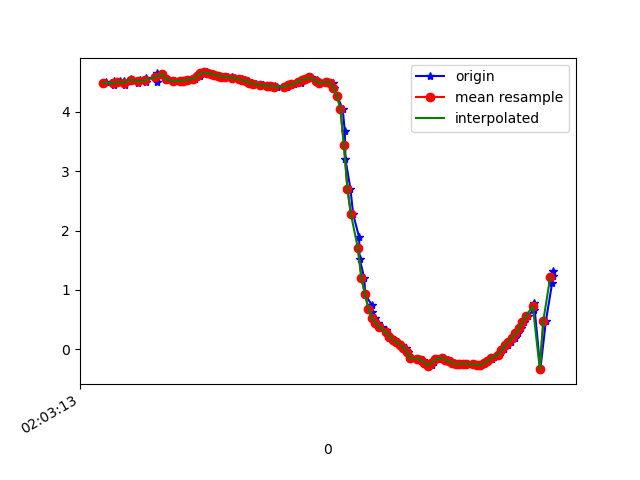

The file beside this chart, header and first rows:
1617847393289, 543036833788812, 4.480085, -3.051705, 8.16431
1617847393298, 543036853019582, 4.498, -3.042, 8.158
1617847393343, 543036872250352, 4.454, -3.115, 8.155
1617847393347, 543036891481122, 4.517, -3.149, 8.107
1617847393374, 543036910711892, 4.496, -3.16, 8.114
1617847393377, 543036929942662, 4.513, -3.338, 8.033
1617847393403, 543036949173432, 4.515, -3.307, 8.045
1617847393408, 543036968404202, 4.458, -3.349, 8.059
1617847393442, 543036987634972, 4.559, -3.351, 8.002
1617847393456, 543037006865742, 4.533, -3.32, 8.029
1617847393483, 543037026096512, 4.486, -3.443, 8.004
1617847393494, 543037045327282, 4.546, -3.397, 7.99
1617847393527, 543037064558052, 4.5, -3.38, 8.023
1617847393531, 543037083788822, 4.566, -3.533, 7.919
1617847393589, 543037103019592, 4.578, -3.517, 7.919
1617847393591, 543037122250362, 4.512, -3.568, 7.934
1617847393594, 543037141481132, 4.655, -3.688, 7.795
1617847393620, 543037160711902, 4.641, -3.693, 7.801
1617847393643, 543037179942672, 4.555, -3.748, 7.825
1617847393686, 543037199173442, 4.517, -3.759, 7.843
1617847393690, 543037218404212, 4.521, -3.747, 7.846
1617847393692, 543037237634982, 4.518, -3.723, 7.859
1617847393723, 543037256865752, 4.521, -3.698, 7.869
1617847393726, 543037276096522, 4.525, -3.677, 7.877
1617847393749, 543037295327292, 4.529, -3.662, 7.881
1617847393762, 543037314558062, 4.536, -3.654, 7.881
1617847393809, 543037333788832, 4.551, -3.654, 7.873
1617847393811, 543037353019602, 4.575, -3.664, 7.854
1617847393837, 543037372250372, 4.606, -3.68, 7.828
1617847393841, 543037391481142, 4.637, -3.695, 7.803
1617847393845, 543037410711912, 4.659, -3.711, 7.782
1617847393879, 543037429942682, 4.665, -3.738, 7.765
1617847393890, 543037449173452, 4.657, -3.774, 7.753
1617847393901, 543037468404222, 4.643, -3.809, 7.745
1617847393920, 543037487634992, 4.626, -3.823, 7.747
1617847393943, 543037506865762, 4.607, -3.813, 7.764
1617847393960, 543037526096532, 4.596, -3.787, 7.783
1617847393977, 543037545327302, 4.593, -3.76, 7.798
1617847393998, 543037564558072, 4.589, -3.731, 7.814
1617847394021, 543037583788842, 4.582, -3.704, 7.831
1617847394039, 543037603019612, 4.573, -3.689, 7.843
1617847394060, 543037622250382, 4.561, -3.687, 7.851
1617847394075, 543037641481152, 4.546, -3.697, 7.855
1617847394094, 543037660711922, 4.533, -3.708, 7.858
1617847394113, 543037679942692, 4.516, -3.718, 7.862
1617847394132, 543037699173462, 4.494, -3.733, 7.868
1617847394155, 543037718404232, 4.472, -3.756, 7.87
1617847394196, 543037737635002, 4.457, -3.786, 7.864
1617847394199, 543037756865772, 4.448, -3.815, 7.855
1617847394226, 543037776096542, 4.443, -3.831, 7.85
1617847394247, 543037795327312, 4.437, -3.831, 7.853
1617847394267, 543037814558082, 4.43, -3.823, 7.861
1617847394277, 543037833788852, 4.423, -3.819, 7.867
1617847394329, 543037853019622, 4.42, -3.824, 7.866
1617847394332, 543037872250392, 4.423, -3.833, 7.861
1617847394339, 543037891481162, 4.434, -3.846, 7.848
1617847394359, 543037910840353, 4.448, -3.884, 7.821
1617847394373, 543037930071123, 4.464, -4.015, 7.745
1617847394414, 543037949301893, 4.493, -4.285, 7.583
1617847394418, 543037968532663, 4.529, -4.662, 7.334
1617847394423, 543037987763433, 4.543, -5.071, 7.049
... 74 more rows
